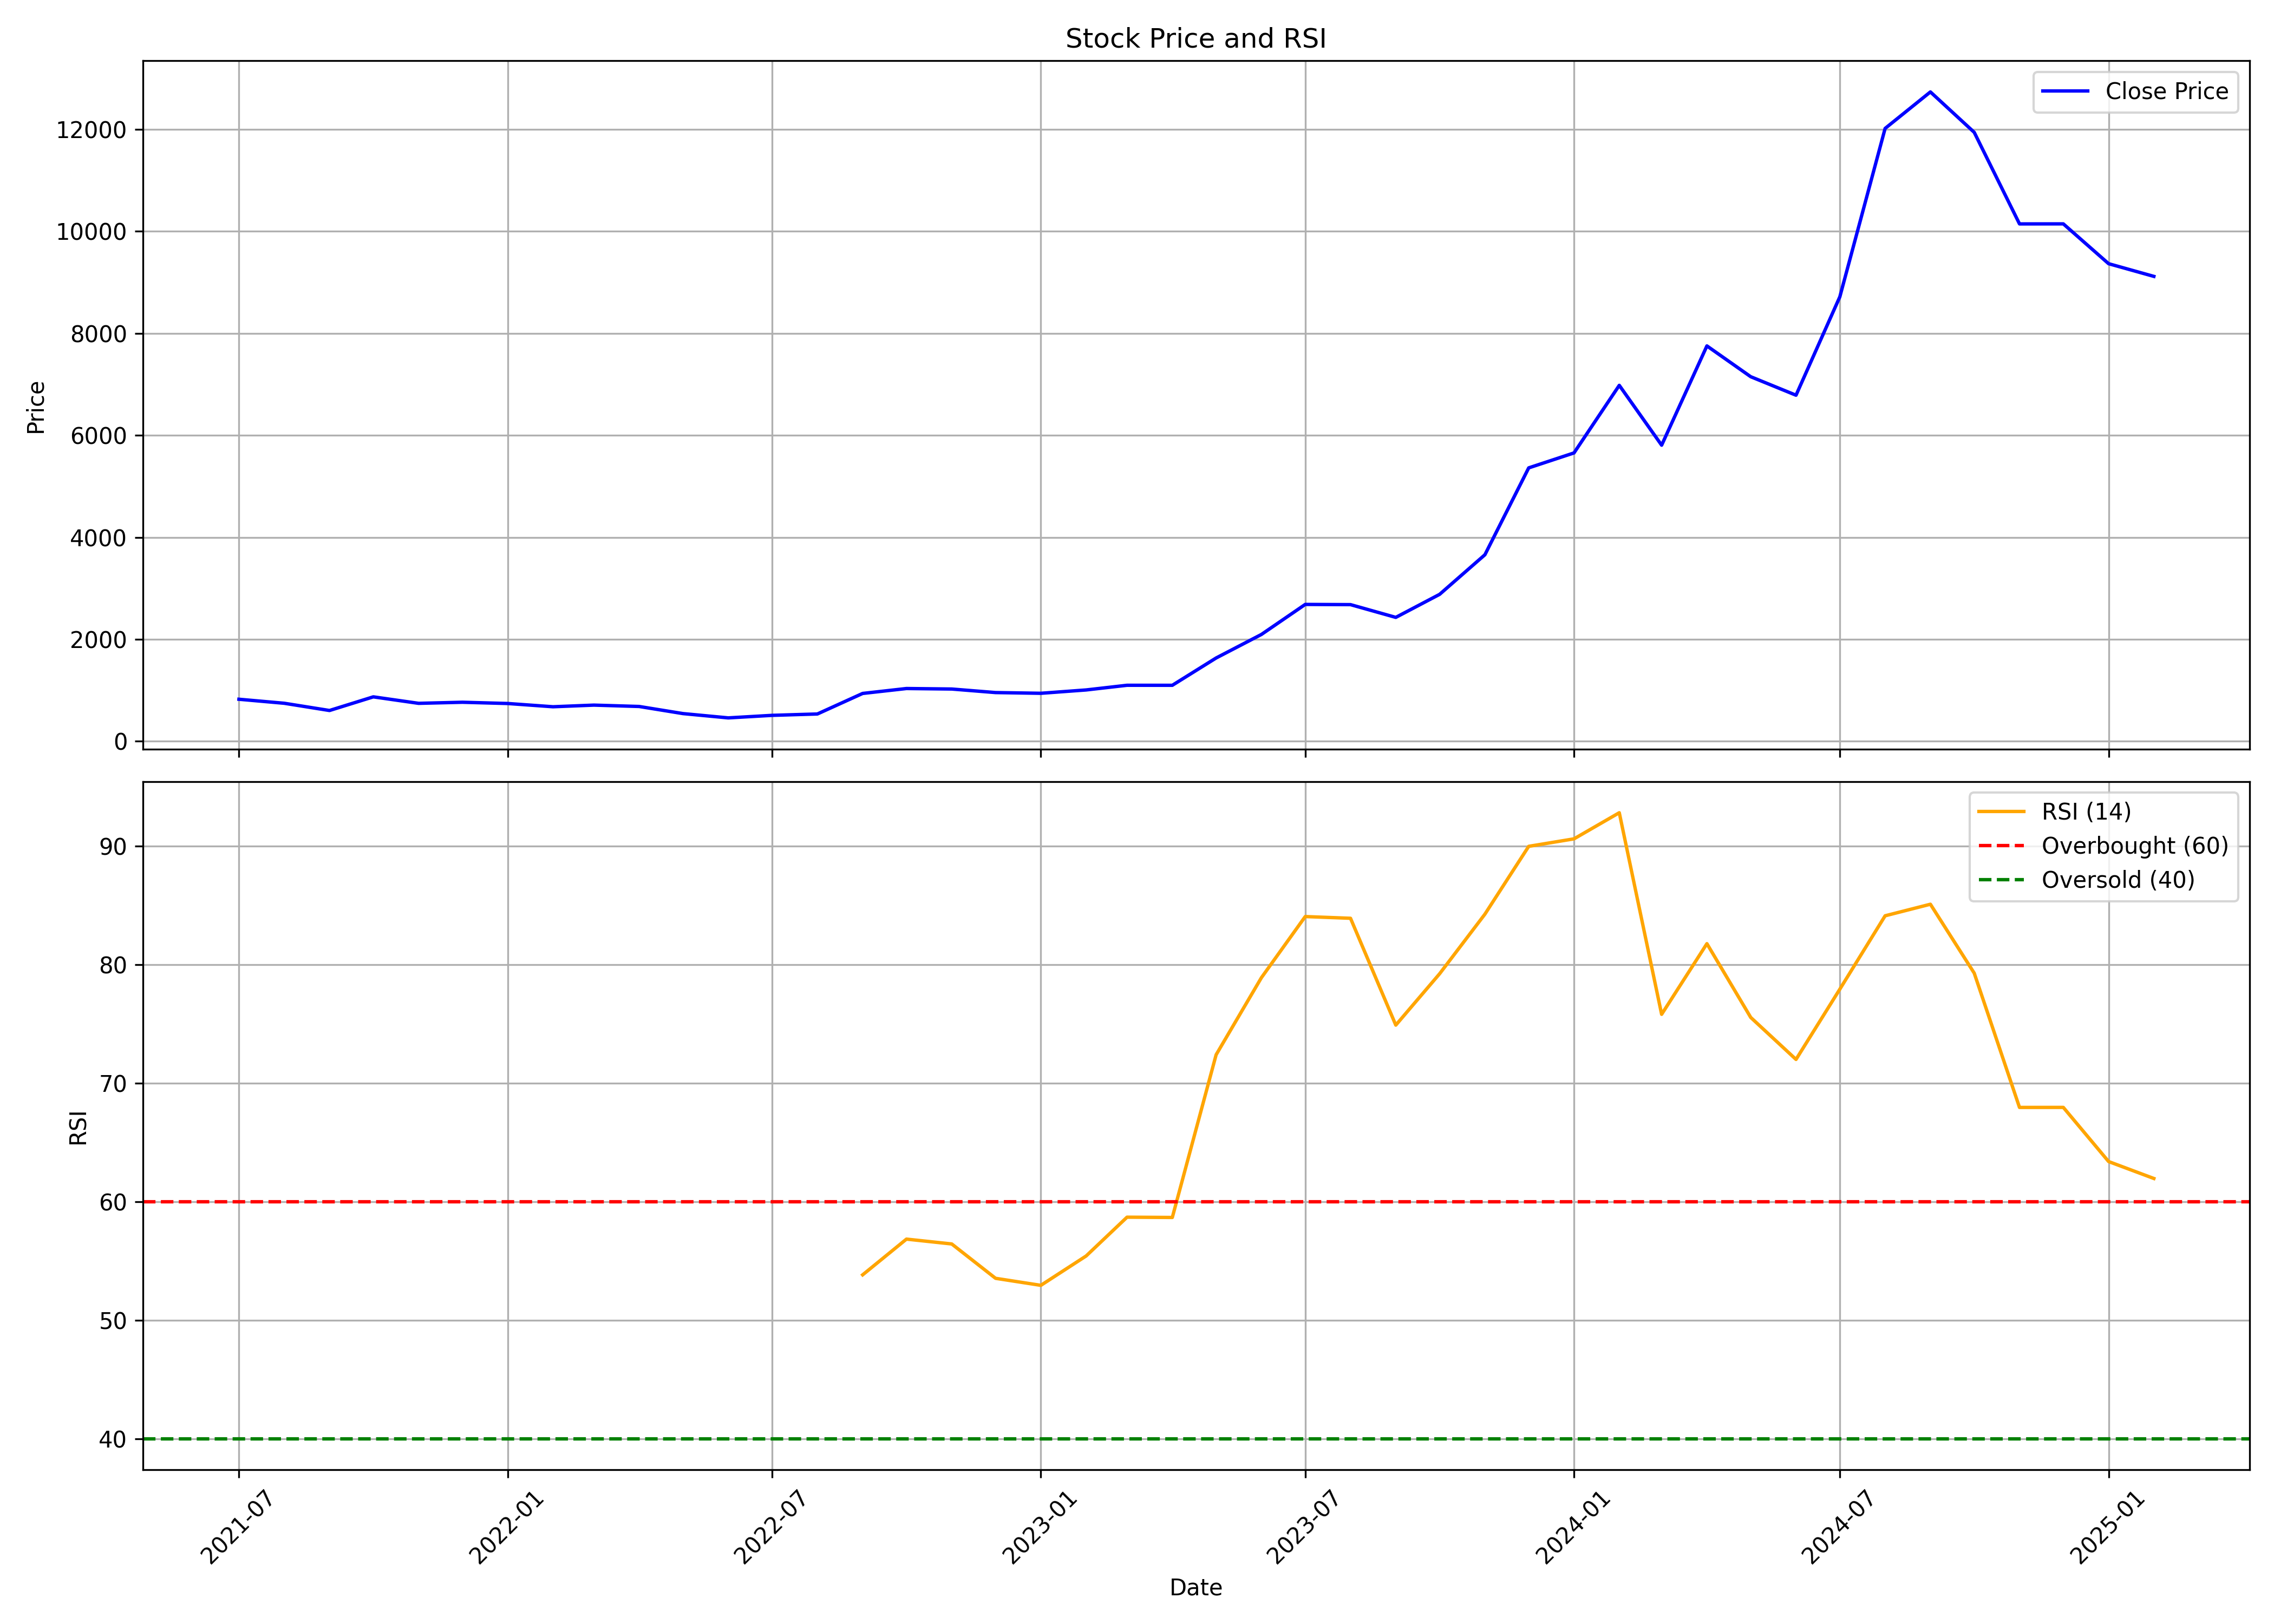

The file beside this chart, header and first rows:
, date, symbol, open, high, low, close, volume, rsi
0, 2021-07-01, IWEL, 452.6, 825.2, 452.6, 825.2, 233440, 
1, 2021-08-01, IWEL, 866.5, 954.9, 701.0, 746.5, 148041, 
2, 2021-09-01, IWEL, 777.0, 777.0, 591.0, 604.6, 133781, 
3, 2021-10-01, IWEL, 604.6, 881.1, 575.0, 872.2, 140913, 
4, 2021-11-01, IWEL, 881.0, 986.5, 731.0, 745.2, 63493, 
5, 2021-12-01, IWEL, 750.0, 948.9, 725.2, 766.2, 40186, 
6, 2022-01-01, IWEL, 766.2, 810.7, 702.2, 741.9, 36447, 
7, 2022-02-01, IWEL, 742.0, 790.0, 631.2, 678.0, 20173, 
8, 2022-03-01, IWEL, 678.0, 765, 637.8, 710.1, 119272, 
9, 2022-04-01, IWEL, 720.0, 727.2, 651.2, 683.5, 26933, 
10, 2022-05-01, IWEL, 697.2, 697.2, 515.2, 544, 11514, 
11, 2022-06-01, IWEL, 544.7, 559.2, 426.2, 459.9, 13902, 
12, 2022-07-01, IWEL, 441.3, 582.2, 434, 509.5, 15403, 
13, 2022-08-01, IWEL, 509.0, 576.5, 501, 536.2, 44211, 
14, 2022-09-01, IWEL, 549, 939, 522.8, 939, 274687, 53.83
15, 2022-10-01, IWEL, 980.0, 1216, 930.0, 1036, 272752, 56.85
16, 2022-11-01, IWEL, 1079, 1215, 944.0, 1026, 137300, 56.44
17, 2022-12-01, IWEL, 1064, 1064, 831.3, 956.1, 74408, 53.54
18, 2023-01-01, IWEL, 950, 1049, 918.2, 942, 52408, 52.94
19, 2023-02-01, IWEL, 944.7, 1030, 887.5, 1008, 39454, 55.42
20, 2023-03-01, IWEL, 1034, 1200, 1005, 1099, 50175, 58.7
21, 2023-04-01, IWEL, 1105, 1134, 932.0, 1099, 48905, 58.67
22, 2023-05-01, IWEL, 1099, 1680, 1062, 1634, 302269, 72.41
23, 2023-06-01, IWEL, 1635, 2325, 1510, 2096, 522124, 78.91
24, 2023-07-01, IWEL, 2127, 2745, 2100, 2684, 558699, 84.07
25, 2023-08-01, IWEL, 2700, 3042, 2501, 2680, 202321, 83.93
26, 2023-09-01, IWEL, 2635, 2760, 2375, 2430, 87586, 74.91
27, 2023-10-01, IWEL, 2430, 2943, 2351, 2882, 142847, 79.25
28, 2023-11-01, IWEL, 2950, 3723, 2816, 3658, 233511, 84.27
29, 2023-12-01, IWEL, 3698, 5370, 3669, 5362, 378631, 90
30, 2024-01-01, IWEL, 5630, 6510, 4951, 5654, 330246, 90.63
31, 2024-02-01, IWEL, 5699, 7314, 5278, 6980, 295039, 92.84
32, 2024-03-01, IWEL, 7072, 7274, 4981, 5806, 169141, 75.82
33, 2024-04-01, IWEL, 5810, 7999, 5626, 7753, 203821, 81.79
34, 2024-05-01, IWEL, 7950, 7990, 6221, 7149, 192969, 75.56
35, 2024-06-01, IWEL, 7506, 7506, 6601, 6786, 136493, 72.01
36, 2024-07-01, IWEL, 6899, 8775, 6810, 8716, 377286, 77.94
37, 2024-08-01, IWEL, 8769, 12398, 7813, 12017, 703086, 84.14
38, 2024-09-01, IWEL, 12219, 13900, 11355, 12732, 263507, 85.11
39, 2024-10-01, IWEL, 12800, 12990, 10739, 11940, 181472, 79.3
40, 2024-11-01, IWEL, 12230, 12429, 9801, 10145, 125381, 67.96
41, 2024-12-01, IWEL, 10005, 11774, 9951, 10145, 149330, 67.96
42, 2025-01-01, IWEL, 10420, 10584, 7711, 9365, 190980, 63.39
43, 2025-02-01, IWEL, 9519, 9770, 9020, 9116, 39785, 61.96
